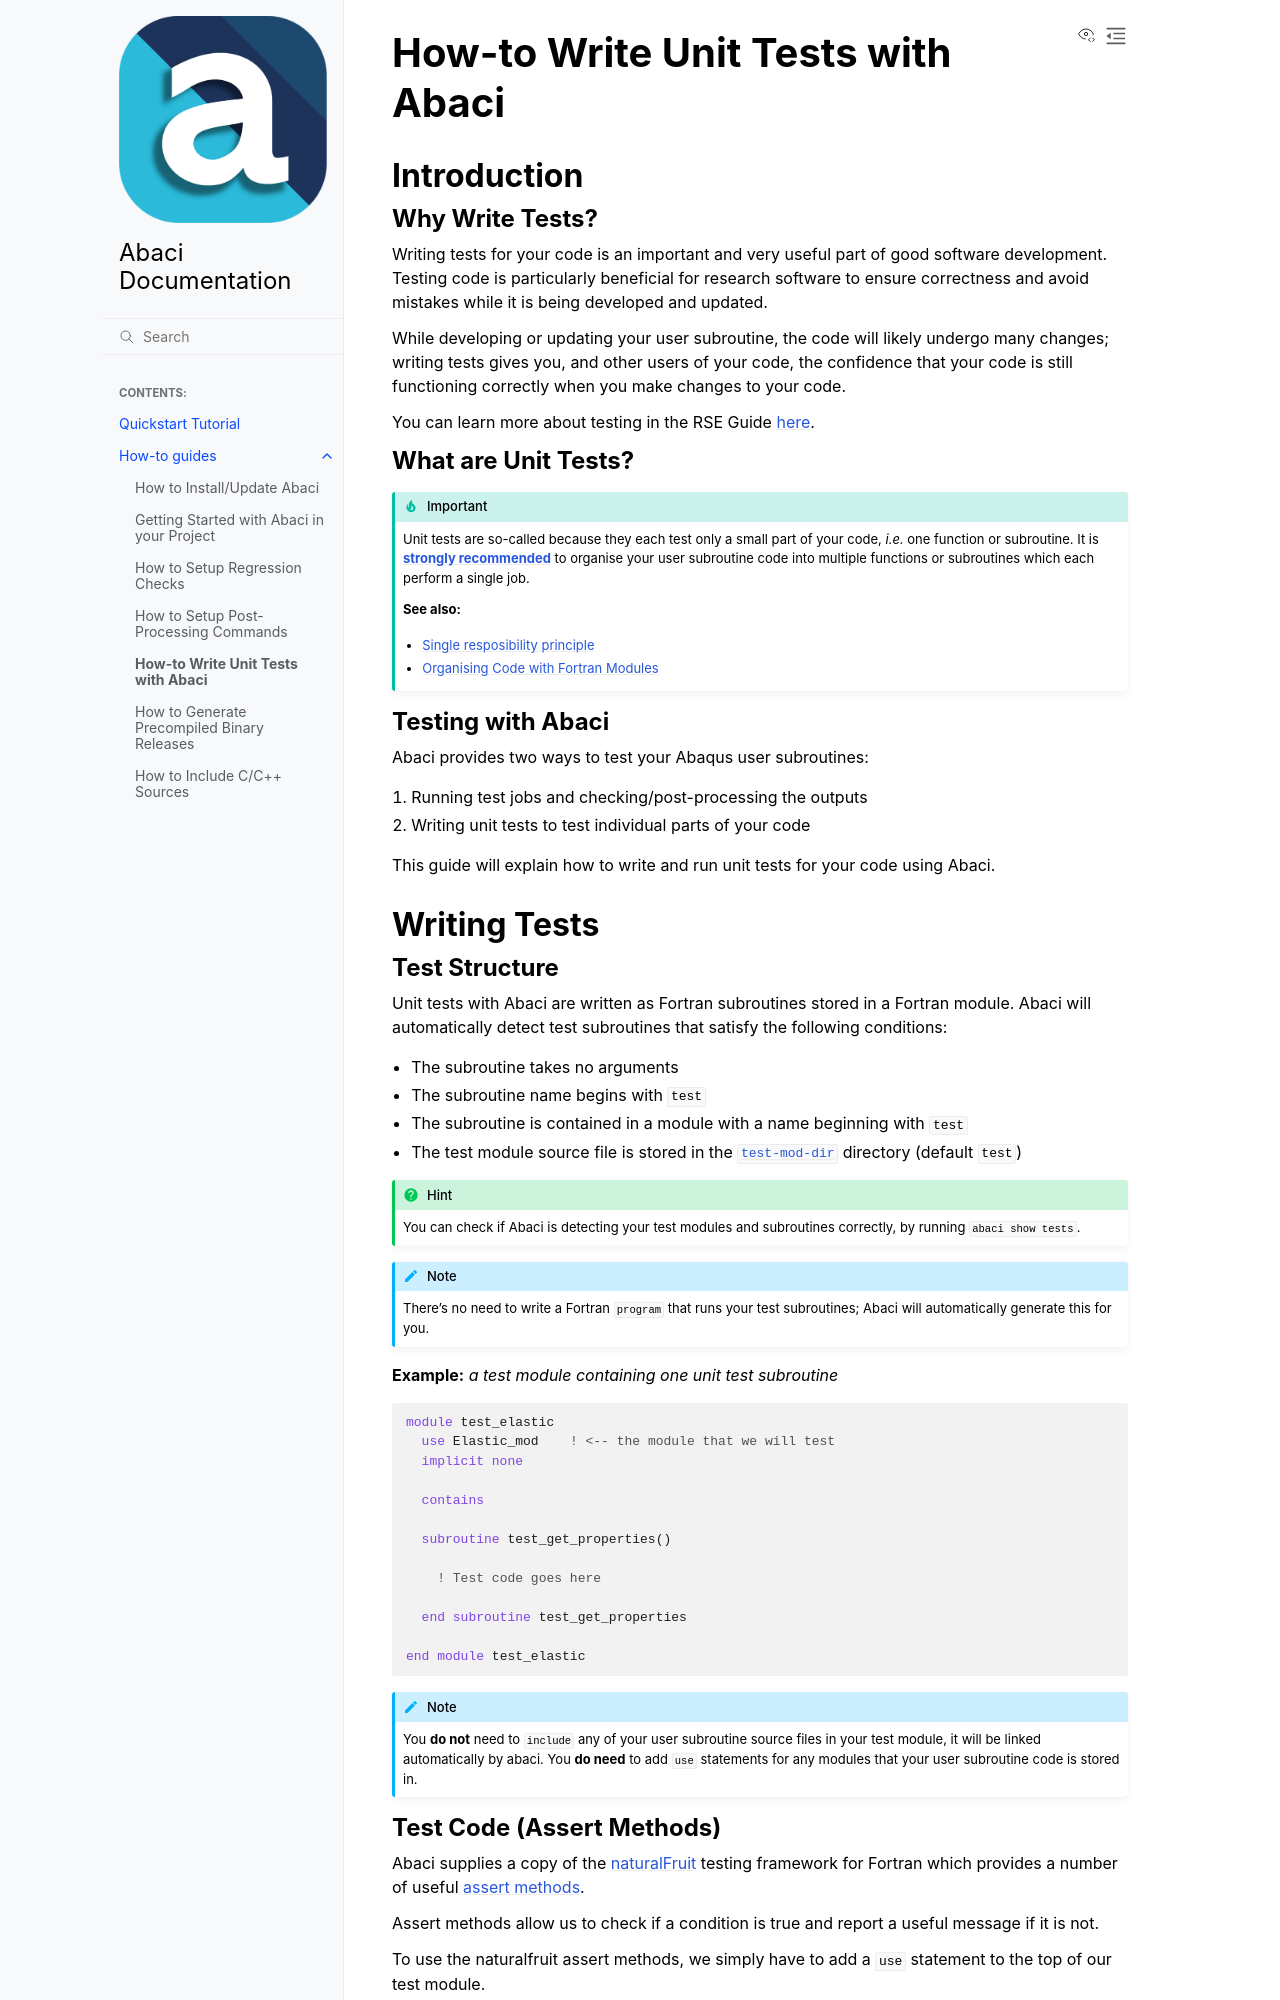

repository: BristolCompositesInstitute/abaci · page: how-to-guides/unit-testing.html · generator: sphinx

---
title: "How-to Write Unit Tests with Abaci"
---

## Introduction

### Why Write Tests?

Writing tests for your code is an important and very useful part of good
software development. Testing code is particularly beneficial for research
software to ensure correctness and avoid mistakes while it is being developed
and updated. 

While developing or updating your user subroutine, the code will likely undergo
many changes; writing tests gives you, and other users of your code, the
confidence that your code is still functioning correctly when you make
changes to your code.

You can learn more about testing in the RSE Guide
[here](https://bristolcompositesinstitute.github.io/RSE-Guide/best-practices/testing.html).

### What are Unit Tests?

```{important}
Unit tests are so-called because they each test only a small part of your code,
*i.e.* one function or subroutine. It is
[__strongly recommended__](https://bristolcompositesinstitute.github.io/RSE-Guide/abaqus-user-subroutines/fortran-style-guidelines.html#subroutines-and-functions)
to organise your user subroutine code into multiple functions or subroutines
which each perform a single job.

__See also:__

- [Single resposibility principle](https://bristolcompositesinstitute.github.io/RSE-Guide/best-practices/single-responsibility.html)
- [Organising Code with Fortran Modules](https://bristolcompositesinstitute.github.io/RSE-Guide/abaqus-user-subroutines/using-fortran-modules.html)
```

### Testing with Abaci

Abaci provides two ways to test your Abaqus user subroutines:

1. Running test jobs and checking/post-processing the outputs
2. Writing unit tests to test individual parts of your code

This guide will explain how to write and run unit tests for your code using
Abaci.


## Writing Tests

### Test Structure

Unit tests with Abaci are written as Fortran subroutines stored in a Fortran
module. Abaci will automatically detect test subroutines that satisfy the
following conditions:

- The subroutine takes no arguments
- The subroutine name begins with `test`
- The subroutine is contained in a module with a name beginning with `test`
- The test module source file is stored in the
[`test-mod-dir`](../reference/config.md#test-mod-dir) directory (default `test`)

```{hint}
You can check if Abaci is detecting your test modules and subroutines correctly,
by running `abaci show tests`.
```

```{note}
There's no need to write a Fortran `program` that runs your test subroutines;
Abaci will automatically generate this for you.
```

__Example:__ _a test module containing one unit test subroutine_

```fortran
module test_elastic
  use Elastic_mod    ! <-- the module that we will test
  implicit none

  contains

  subroutine test_get_properties()
    
    ! Test code goes here

  end subroutine test_get_properties

end module test_elastic
```

```{note}
You __do not__ need to `include` any of your user subroutine source files
in your test module, it will be linked automatically by abaci.
You __do need__ to add `use` statements for any modules that your user subroutine
code is stored in.
```
